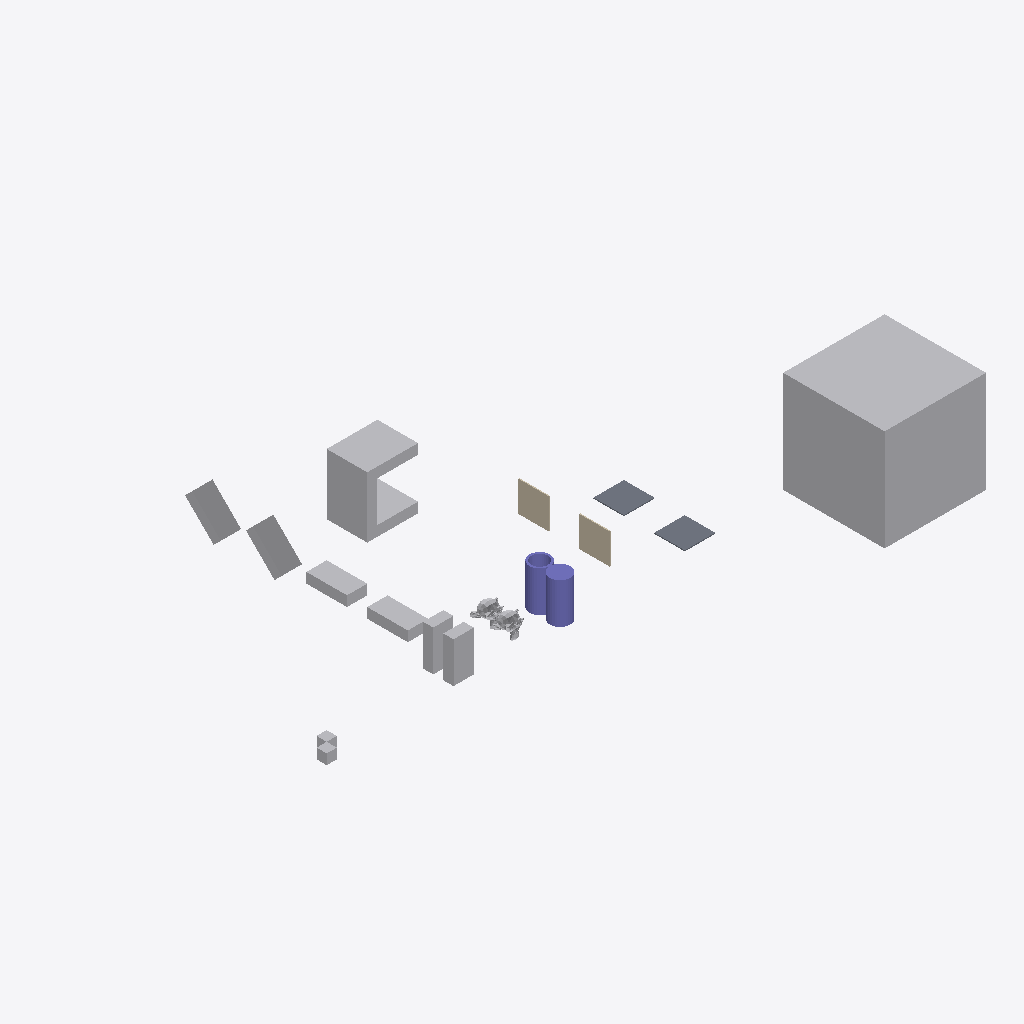
Isometric view of an IFC building model (IFC-SPF (STEP), schema IFC4, length unit metre), seen from the south-west, elements coloured by IFC class: 12 other elements (light grey), 2 columns (violet), 2 walls (beige), 2 slabs (grey).
Extent 60.5 m × 33.0 m × 10.0 m (x, y, z). Storeys (1): My Storey at 0.00 m. Elements (18): 9 IfcFan, 2 IfcColumn, 2 IfcEngine, 2 IfcSlab, 2 IfcWall, 1 IfcCoil.

HEADER;
FILE_DESCRIPTION(('ViewDefinition[DesignTransferView]'),'2;1');
FILE_NAME('CubeA_TouchEdge_CubeB.ifc','2026-10-06T17:28:35+02:00',(''),(''),'IfcOpenShell 0.9.0','Bonsai 0.9.0','Nobody');
FILE_SCHEMA(('IFC4'));
ENDSEC;
DATA;
#1=IFCPROJECT('0bu1f74cf2BOa_d4KOeg9L',$,'My Project',$,$,$,$,(#10,#22),#5);
#27=IFCSITE('1JSDvGMyn0jv2ZzufjRyFZ',$,'My Site',$,$,#50,$,$,$,$,$,$,$,$);
#33=IFCBUILDING('1mIqF3isXFmOck8pHEyBuN',$,'My Building',$,$,#56,$,$,$,$,$,$);
#39=IFCBUILDINGSTOREY('0GU64Mixj8re66d3Lvi$bf',$,'My Storey',$,$,#62,$,$,$,$);
#66942=IFCFAN('0ukEI1qhb499zhybH5cWnu',$,'BigCubeA',$,$,#67097,#66952,$,.CENTRIFUGALFORWARDCURVED.);
#67336=IFCCOIL('0ziw4R_Qn1mvqBs9HU$it9',$,'UshapeA',$,$,#67385,#67362,$,.DXCOOLINGCOIL.);
#67177=IFCFAN('3psZXlNj13dxYbWK4hPBgH',$,'45CuboidB',$,$,#67380,#67183,$,.CENTRIFUGALFORWARDCURVED.);
#67198=IFCFAN('1OZw_Xt$z0JBuO1e8a$LYR',$,'45CuboidA',$,$,#67375,#67204,$,.CENTRIFUGALFORWARDCURVED.);
#66853=IFCFAN('2fe3JVOdD88wjcZgoS2Sl4',$,'CuboidA',$,$,#67047,#66863,$,.CENTRIFUGALFORWARDCURVED.);
#67292=IFCCOLUMN('0qvvHMToP9qg5ie_iaTMnF',$,'CylinderA',$,$,#67335,#67330,$,.COLUMN.);
#67156=IFCFAN('3iMkuJoN52cRguZWjxpp6M',$,'FallenCuboidB',$,$,#67176,#67162,$,.CENTRIFUGALFORWARDCURVED.);
#67140=IFCFAN('3bPlMlDQn4Ax9waXehly6T',$,'FallenCuboidA',$,$,#67197,#67146,$,.CENTRIFUGALFORWARDCURVED.);
#67214=IFCCOLUMN('0EtCeuXZf9T9d2lNp9tsGx',$,'Hollow_CylinderA',$,$,#67291,#67286,$,.COLUMN.);
#66869=IFCFAN('1Sv7NmdtDAL84IUixvan5q',$,'CuboidB',$,$,#67052,#66875,$,.CENTRIFUGALFORWARDCURVED.);
#66890=IFCWALL('3Nva4bJwT0N9kqGt83QJ8a',$,'WallB',$,$,#67127,#66901,$,$);
#1670=IFCWALL('1cTYBjqlH7eh2eIbseGuXN',$,'WallA',$,$,#67122,#1677,$,$);
#1595=IFCSLAB('3KqBXozbX2fvj6IwlxIZLC',$,'SlabA',$,$,#67112,#1610,$,$);
#66920=IFCSLAB('3G8w3Y$LLAmh2O9AVcz8Bi',$,'SlabB',$,$,#67117,#66931,$,$);
#576=IFCENGINE('0p86vX$TfF_xBPUY_4GHXF',$,'SuzanneA',$,$,#67087,#1553,$,.INTERNALCOMBUSTION.);
#1714=IFCENGINE('0HYl9heWP4EBB70E0t$o5T',$,'SuzanneB',$,$,#67092,#1738,$,.INTERNALCOMBUSTION.);
#2787=IFCFAN('0FsnxVQcv6U9Or9sItIXN$',$,'CubeA',$,$,#67410,#2793,$,.CENTRIFUGALFORWARDCURVED.);
#2765=IFCFAN('3SYf$H801Cw9s7tjB_posc',$,'CubeB',$,$,#67430,#2781,$,.CENTRIFUGALFORWARDCURVED.);
ENDSEC;
